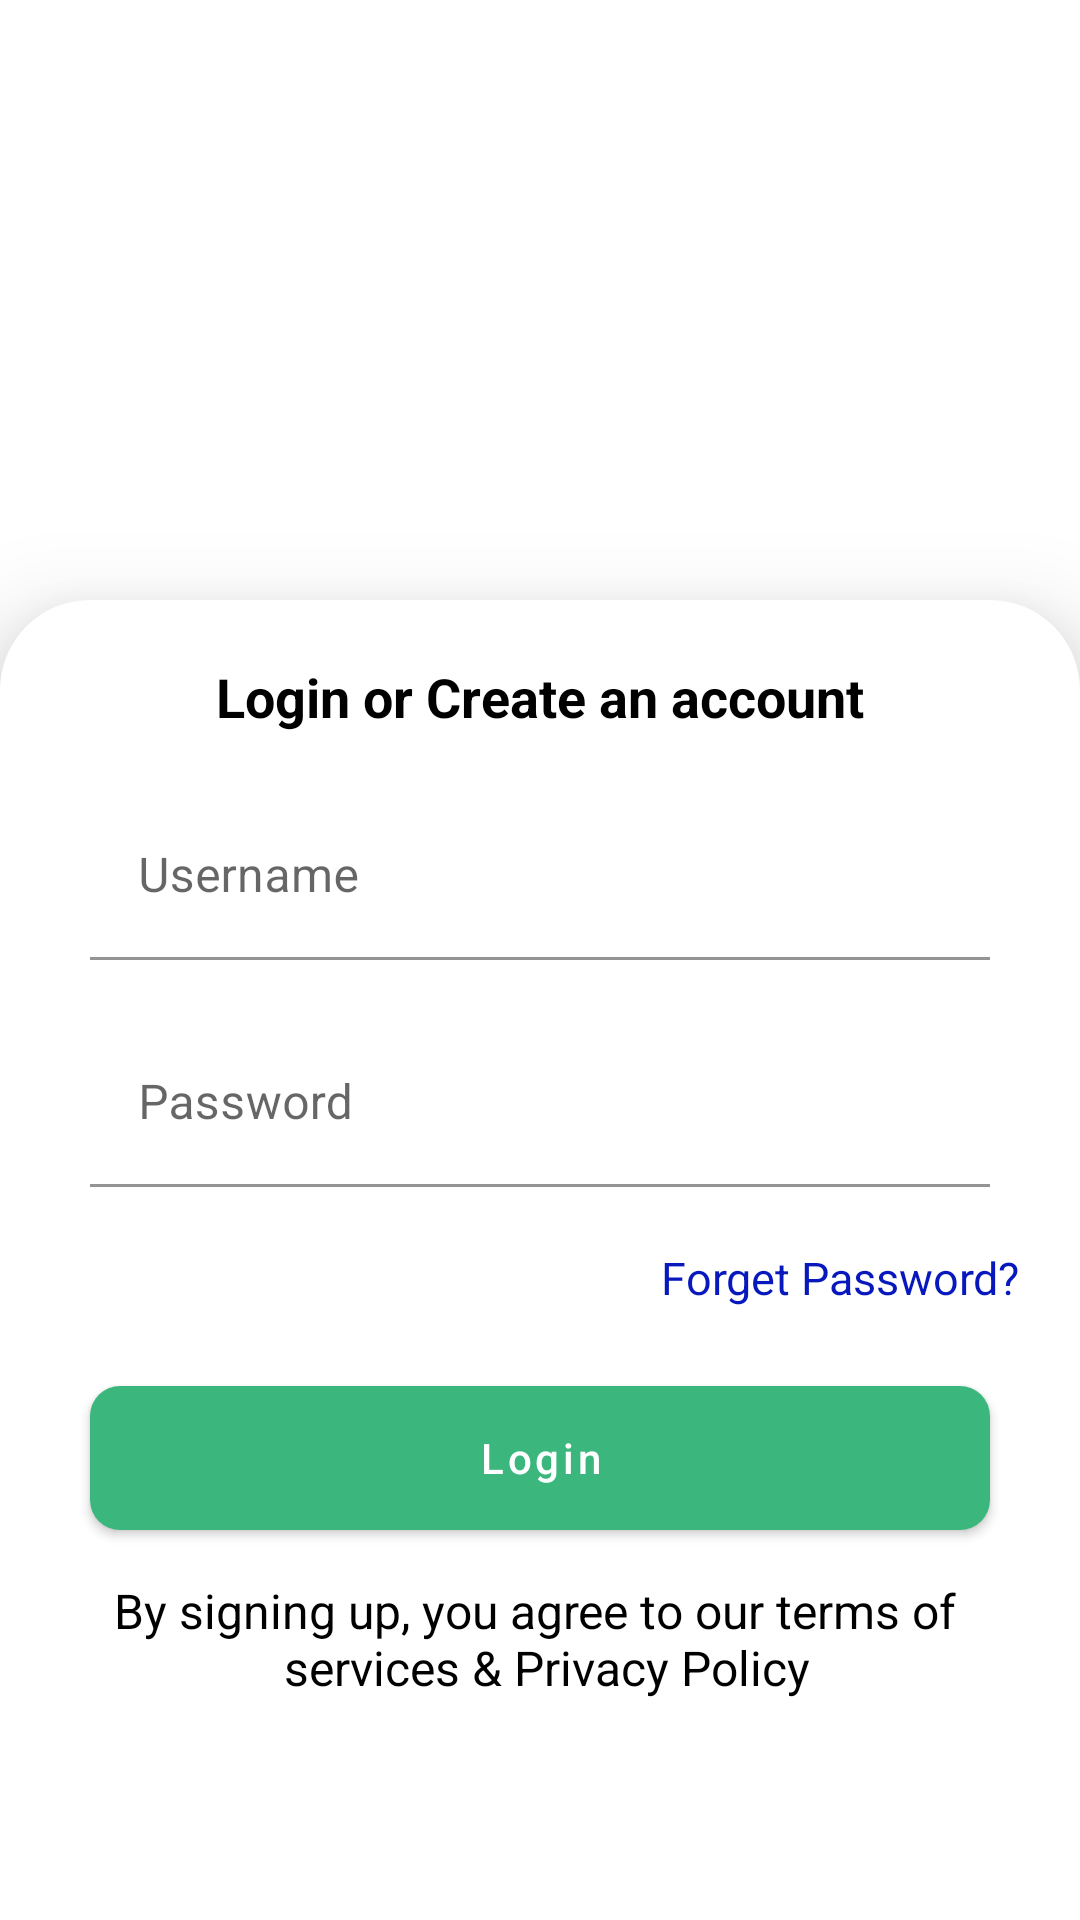

Produce the Android XML layout that renders to this screen, including the resource entries it uses.
<!-- AndroidManifest.xml: application theme Theme.Zoonni -->
<!-- res/layout/activity_sign_in.xml -->
<?xml version="1.0" encoding="utf-8"?>
<androidx.core.widget.NestedScrollView
    xmlns:android="http://schemas.android.com/apk/res/android"
    xmlns:app="http://schemas.android.com/apk/res-auto"
    xmlns:tools="http://schemas.android.com/tools"
    android:layout_width="match_parent"
    android:layout_height="match_parent"
    android:fitsSystemWindows="true"
    tools:context=".activities.SignInActivity">
<androidx.constraintlayout.widget.ConstraintLayout
    android:layout_width="match_parent"
    android:layout_height="match_parent"
    tools:context=".activities.SignInActivity"
    >
    <ImageView
        android:id="@+id/imageView"
        android:layout_width="match_parent"
        android:layout_height="0dp"
        app:layout_constraintDimensionRatio="1:1"
        android:scaleType="centerCrop"
        android:src="@drawable/background"
        app:layout_constraintEnd_toEndOf="parent"
        app:layout_constraintStart_toStartOf="parent"
        app:layout_constraintTop_toTopOf="parent" />
    <TextView
        android:layout_width="wrap_content"
        android:layout_height="wrap_content"
        app:layout_constraintTop_toTopOf="parent"
        app:layout_constraintStart_toStartOf="parent"
        app:layout_constraintEnd_toEndOf="parent"
        android:layout_marginTop="20dp"
        android:text="Login"
        android:textSize="20sp"
        android:textColor="@color/white"
        />
    <LinearLayout
        android:elevation="20dp"
        android:layout_width="match_parent"
        android:layout_height="match_parent"
        app:layout_constraintBottom_toBottomOf="parent"
        app:layout_constraintTop_toTopOf="parent"
        android:layout_marginTop="200dp"
        android:background="@drawable/rounded_upper_corners"
        android:orientation="vertical"
        >
        <TextView
            android:layout_width="wrap_content"
            android:layout_height="wrap_content"
            android:text="Login or Create an account"
            android:textColor="@color/black"
            android:textStyle="bold"
            android:textSize="18sp"
            android:layout_gravity="center_horizontal"
            android:layout_marginTop="20dp"
            />

        <com.google.android.material.textfield.TextInputLayout
            android:id="@+id/userNameET"
            android:layout_width="match_parent"
            android:layout_height="wrap_content"
            android:backgroundTint="@color/white"
            app:boxBackgroundColor="@color/white"
            android:layout_marginStart="30dp"
            android:layout_marginEnd="30dp"
            android:layout_marginTop="20dp"
            android:hint="Username">
            <com.google.android.material.textfield.TextInputEditText
                android:layout_width="match_parent"
                android:layout_height="wrap_content"
                />

        </com.google.android.material.textfield.TextInputLayout>
        <com.google.android.material.textfield.TextInputLayout
            android:id="@+id/passwordEt"
            android:layout_width="match_parent"
            android:layout_height="wrap_content"
            android:backgroundTint="@color/white"
            app:boxBackgroundColor="@color/white"
            android:layout_marginStart="30dp"
            android:layout_marginEnd="30dp"
            android:layout_marginTop="20dp"
            android:hint="Password">
            <com.google.android.material.textfield.TextInputEditText
                android:layout_width="match_parent"
                android:layout_height="wrap_content"
                />

        </com.google.android.material.textfield.TextInputLayout>

        <TextView
            android:layout_width="wrap_content"
            android:layout_height="wrap_content"
            android:text="Forget Password?"
            android:layout_gravity="end"
            android:textSize="15sp"
            android:layout_marginEnd="20dp"
            android:layout_marginTop="20dp"
            android:textColor="@color/darkBlue"
            />
        <com.google.android.material.button.MaterialButton
            android:id="@+id/loginBtn"
            android:layout_width="match_parent"
            android:layout_height="60dp"
            android:layout_marginTop="20dp"
            android:layout_marginStart="30dp"
            android:layout_marginEnd="30dp"
            app:cornerRadius="10dp"
            android:text="Login"
            android:textAllCaps="false"
            app:iconGravity="textEnd"
            app:iconSize="18sp"
            />
        <TextView
            android:layout_width="wrap_content"
            android:layout_height="wrap_content"
            android:text="@string/by_signing_up_you_agree_to_our_terms_of_n_services_privacy_p_copy"
            android:textSize="16sp"
            android:textColor="@color/black"
            android:gravity="center"
            android:layout_marginStart="30dp"
            android:layout_marginEnd="30dp"
            android:layout_gravity="center_horizontal"
            android:layout_marginTop="10dp"
            />
        <TextView
            android:layout_width="wrap_content"
            android:layout_height="wrap_content"
            android:text="By continuing you may receive an SMS for \n verification. Message"
            android:textSize="16sp"
            android:layout_marginStart="30dp"
            android:layout_marginEnd="30dp"
            android:textColor="@color/black"
            android:gravity="center"
            android:layout_gravity="center_horizontal"
            android:layout_marginTop="70dp"
            />
        <LinearLayout
            android:layout_width="wrap_content"
            android:layout_height="match_parent"
            android:orientation="horizontal"
            android:layout_gravity="bottom|center_horizontal"
            android:layout_marginTop="10dp"
            android:layout_marginBottom="10dp"
            >
            <TextView
                android:layout_width="wrap_content"
                android:layout_height="wrap_content"
                android:text="Do not have an account ?"
                android:textSize="16sp"
                android:textColor="@color/black"
                android:gravity="center"
                android:layout_gravity="center_horizontal|bottom"
                />
            <TextView
                android:id="@+id/signupBtn"
                android:layout_width="wrap_content"
                android:layout_height="wrap_content"
                android:text="Sign Up"
                android:textSize="16sp"
                android:textColor="@color/darkBlue"
                android:gravity="center"
                android:layout_gravity="center_horizontal|bottom"
                />
        </LinearLayout>


    </LinearLayout>

</androidx.constraintlayout.widget.ConstraintLayout>
</androidx.core.widget.NestedScrollView>
<!-- resources referenced by this layout -->
<resources>
  <color name="black">#FF000000</color>
  <color name="darkBlue">#0718bc</color>
  <color name="white">#FFFFFFFF</color>
  <!-- drawable rounded_upper_corners (drawable) -->
  <?xml version="1.0" encoding="utf-8"?>
  <shape xmlns:android="http://schemas.android.com/apk/res/android"
      android:shape="rectangle"
      >
      <corners
          android:topRightRadius="30dp"
          android:topLeftRadius="30dp"/>
      <solid
          android:color="@color/white"/>
  
  </shape>
  <string name="by_signing_up_you_agree_to_our_terms_of_n_services_privacy_p_copy">By signing up, you agree to our terms of \n services &amp; Privacy Policy</string>
  <style name="Theme.Zoonni" parent="Theme.MaterialComponents.DayNight.DarkActionBar">
          
          <item name="colorPrimary">@color/green</item>
          <item name="colorPrimaryVariant">@color/green</item>
          <item name="colorOnPrimary">@color/white</item>
          
          <item name="colorSecondary">@color/green</item>
          <item name="colorSecondaryVariant">@color/green</item>
          <item name="colorOnSecondary">@color/white</item>
  
          
          <item name="android:statusBarColor">?attr/colorPrimaryVariant</item>
          
          <item name="floatingActionButtonStyle">@style/FloatingActionButtonStyle</item>
      </style>
  <color name="green">#3bb77d</color>
  <style name="FloatingActionButtonStyle" parent="Widget.Design.FloatingActionButton">
          <item name="shapeAppearanceOverlay">@style/FabShapeStyle</item>
      </style>
  <style name="FabShapeStyle" parent="ShapeAppearance.MaterialComponents.SmallComponent">
          <item name="cornerFamily">cut</item>
          <item name="cornerSize">30%</item>
      </style>
</resources>
